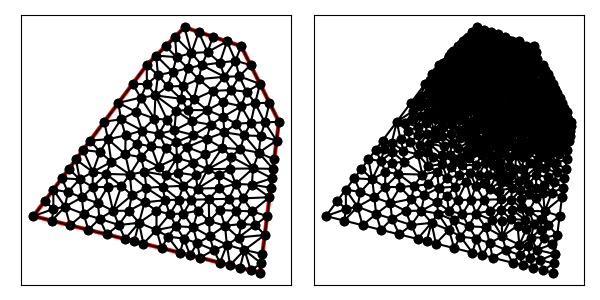

The data file committed next to this chart (first rows):
8.000000000000000000e+00, 1.100000000000000000e+01, 2.000000000000000000e+00, 3.000000000000000000e+00, 1.400000000000000000e+01, 0.000000000000000000e+00, 1.500000000000000000e+01, 8.000000000000000000e+00, 1.300000000000000000e+01, 1.200000000000000000e+01, 1.000000000000000000e+01, 1.300000000000000000e+01, 1.225000000000000000e+01, 1.225000000000000000e+01, 1.150000000000000000e+01, 1.250000000000000000e+01, 1.122394951760325021e+01, 1.168607714116452279e+01, 1.165798317253441674e+01, 1.214535904705484093e+01, 0.000000000000000000e+00, 5.914736775395239288e-02
8.000000000000000000e+00, 1.100000000000000000e+01, 2.000000000000000000e+00, 3.000000000000000000e+00, 1.400000000000000000e+01, 0.000000000000000000e+00, 1.500000000000000000e+01, 8.000000000000000000e+00, 1.300000000000000000e+01, 1.200000000000000000e+01, 1.000000000000000000e+01, 1.300000000000000000e+01, 1.201437622871083022e+01, 9.041578428177787785e+00, 1.205392133241981156e+01, 8.260804101814613887e+00, 1.300176307306611534e+01, 8.816244543655237464e+00, 1.235668687806558630e+01, 8.706209024549211861e+00, 0.000000000000000000e+00, 7.669650271600811364e-02
8.000000000000000000e+00, 1.100000000000000000e+01, 2.000000000000000000e+00, 3.000000000000000000e+00, 1.400000000000000000e+01, 0.000000000000000000e+00, 1.500000000000000000e+01, 8.000000000000000000e+00, 1.300000000000000000e+01, 1.200000000000000000e+01, 1.000000000000000000e+01, 1.300000000000000000e+01, 1.036607142857142883e+01, 1.163392857142857117e+01, 9.576264880952381375e+00, 1.141852678571428648e+01, 1.017078158992023162e+01, 1.083453249637418381e+01, 1.003770596648134728e+01, 1.129566261783901382e+01, 0.000000000000000000e+00, 4.965651161173936096e-02
8.000000000000000000e+00, 1.100000000000000000e+01, 2.000000000000000000e+00, 3.000000000000000000e+00, 1.400000000000000000e+01, 0.000000000000000000e+00, 1.500000000000000000e+01, 8.000000000000000000e+00, 1.300000000000000000e+01, 1.200000000000000000e+01, 1.000000000000000000e+01, 1.300000000000000000e+01, 9.576264880952381375e+00, 1.141852678571428648e+01, 1.036607142857142883e+01, 1.163392857142857117e+01, 9.500000000000000000e+00, 1.250000000000000000e+01, 9.814112103174602808e+00, 1.185081845238095433e+01, 0.000000000000000000e+00, 4.232451521474539513e-02
8.000000000000000000e+00, 1.100000000000000000e+01, 2.000000000000000000e+00, 3.000000000000000000e+00, 1.400000000000000000e+01, 0.000000000000000000e+00, 1.500000000000000000e+01, 8.000000000000000000e+00, 1.300000000000000000e+01, 1.200000000000000000e+01, 1.000000000000000000e+01, 1.300000000000000000e+01, 8.000000000000000000e+00, 1.100000000000000000e+01, 8.595010889220308314e+00, 1.047337326047446382e+01, 8.500000000000000000e+00, 1.150000000000000000e+01, 8.365003629740103364e+00, 1.099112442015815283e+01, 1.000000000000000000e+00, 1.982301074413498135e-02
8.000000000000000000e+00, 1.100000000000000000e+01, 2.000000000000000000e+00, 3.000000000000000000e+00, 1.400000000000000000e+01, 0.000000000000000000e+00, 1.500000000000000000e+01, 8.000000000000000000e+00, 1.300000000000000000e+01, 1.200000000000000000e+01, 1.000000000000000000e+01, 1.300000000000000000e+01, 1.350000000000000000e+01, 1.100000000000000000e+01, 1.300000000000000000e+01, 1.200000000000000000e+01, 1.269999999999999929e+01, 1.122499999999999964e+01, 1.306666666666666821e+01, 1.140833333333333321e+01, 0.000000000000000000e+00, 7.015548066369900471e-02
8.000000000000000000e+00, 1.100000000000000000e+01, 2.000000000000000000e+00, 3.000000000000000000e+00, 1.400000000000000000e+01, 0.000000000000000000e+00, 1.500000000000000000e+01, 8.000000000000000000e+00, 1.300000000000000000e+01, 1.200000000000000000e+01, 1.000000000000000000e+01, 1.300000000000000000e+01, 1.048933350745137005e+01, 9.175795231380192263e+00, 1.075000000000000000e+01, 1.025000000000000000e+01, 9.911732265750512028e+00, 9.884684974418542325e+00, 1.038368859106729403e+01, 9.770160068599578196e+00, 0.000000000000000000e+00, 6.429471775389956900e-02
8.000000000000000000e+00, 1.100000000000000000e+01, 2.000000000000000000e+00, 3.000000000000000000e+00, 1.400000000000000000e+01, 0.000000000000000000e+00, 1.500000000000000000e+01, 8.000000000000000000e+00, 1.300000000000000000e+01, 1.200000000000000000e+01, 1.000000000000000000e+01, 1.300000000000000000e+01, 1.116676899386497546e+01, 7.080771028087121444e+00, 1.110823209283378077e+01, 6.275376000600691562e+00, 1.200424047754684054e+01, 6.615078005287630347e+00, 1.142641385474853166e+01, 6.657075011325147784e+00, 0.000000000000000000e+00, 1.135508558437428178e-01
8.000000000000000000e+00, 1.100000000000000000e+01, 2.000000000000000000e+00, 3.000000000000000000e+00, 1.400000000000000000e+01, 0.000000000000000000e+00, 1.500000000000000000e+01, 8.000000000000000000e+00, 1.300000000000000000e+01, 1.200000000000000000e+01, 1.000000000000000000e+01, 1.300000000000000000e+01, 8.642249388079104477e+00, 7.357716001992375965e+00, 9.017099056603774088e+00, 6.604363207547169878e+00, 9.563200210057937412e+00, 6.921935981475311195e+00, 9.074182884913604141e+00, 6.961338397004952050e+00, 0.000000000000000000e+00, 1.471727914146021277e-01
8.000000000000000000e+00, 1.100000000000000000e+01, 2.000000000000000000e+00, 3.000000000000000000e+00, 1.400000000000000000e+01, 0.000000000000000000e+00, 1.500000000000000000e+01, 8.000000000000000000e+00, 1.300000000000000000e+01, 1.200000000000000000e+01, 1.000000000000000000e+01, 1.300000000000000000e+01, 1.122394951760325021e+01, 1.168607714116452279e+01, 1.091428075977866996e+01, 1.099202982062168665e+01, 1.187500000000000000e+01, 1.112500000000000000e+01, 1.133774342579397398e+01, 1.126770232059540433e+01, 0.000000000000000000e+00, 6.258605767748981474e-02
8.000000000000000000e+00, 1.100000000000000000e+01, 2.000000000000000000e+00, 3.000000000000000000e+00, 1.400000000000000000e+01, 0.000000000000000000e+00, 1.500000000000000000e+01, 8.000000000000000000e+00, 1.300000000000000000e+01, 1.200000000000000000e+01, 1.000000000000000000e+01, 1.300000000000000000e+01, 9.000000000000000000e+00, 1.200000000000000000e+01, 9.576264880952381375e+00, 1.141852678571428648e+01, 9.500000000000000000e+00, 1.250000000000000000e+01, 9.358754960317460458e+00, 1.197284226190476097e+01, 0.000000000000000000e+00, 3.203142846023447621e-02
8.000000000000000000e+00, 1.100000000000000000e+01, 2.000000000000000000e+00, 3.000000000000000000e+00, 1.400000000000000000e+01, 0.000000000000000000e+00, 1.500000000000000000e+01, 8.000000000000000000e+00, 1.300000000000000000e+01, 1.200000000000000000e+01, 1.000000000000000000e+01, 1.300000000000000000e+01, 1.075000000000000000e+01, 1.275000000000000000e+01, 1.000000000000000000e+01, 1.300000000000000000e+01, 1.036607142857142883e+01, 1.163392857142857117e+01, 1.037202380952381020e+01, 1.246130952380952372e+01, 0.000000000000000000e+00, 5.177637810497177223e-02
8.000000000000000000e+00, 1.100000000000000000e+01, 2.000000000000000000e+00, 3.000000000000000000e+00, 1.400000000000000000e+01, 0.000000000000000000e+00, 1.500000000000000000e+01, 8.000000000000000000e+00, 1.300000000000000000e+01, 1.200000000000000000e+01, 1.000000000000000000e+01, 1.300000000000000000e+01, 9.576264880952381375e+00, 1.141852678571428648e+01, 8.500000000000000000e+00, 1.150000000000000000e+01, 9.375000000000000000e+00, 1.062500000000000000e+01, 9.150421626984126533e+00, 1.118117559523809490e+01, 0.000000000000000000e+00, 1.982301074413498135e-02
8.000000000000000000e+00, 1.100000000000000000e+01, 2.000000000000000000e+00, 3.000000000000000000e+00, 1.400000000000000000e+01, 0.000000000000000000e+00, 1.500000000000000000e+01, 8.000000000000000000e+00, 1.300000000000000000e+01, 1.200000000000000000e+01, 1.000000000000000000e+01, 1.300000000000000000e+01, 1.045841937789007403e+01, 2.410528634092588440e+00, 9.968958102632575091e+00, 1.807812812786489864e+00, 1.067567668695628313e+01, 1.567104835865193113e+00, 1.036768472249297801e+01, 1.928482094248090251e+00, 0.000000000000000000e+00, 5.000000000000000000e-01
8.000000000000000000e+00, 1.100000000000000000e+01, 2.000000000000000000e+00, 3.000000000000000000e+00, 1.400000000000000000e+01, 0.000000000000000000e+00, 1.500000000000000000e+01, 8.000000000000000000e+00, 1.300000000000000000e+01, 1.200000000000000000e+01, 1.000000000000000000e+01, 1.300000000000000000e+01, 1.036607142857142883e+01, 1.163392857142857117e+01, 1.000000000000000000e+01, 1.300000000000000000e+01, 9.500000000000000000e+00, 1.250000000000000000e+01, 9.955357142857144126e+00, 1.237797619047618980e+01, 0.000000000000000000e+00, 4.232451521474539513e-02
8.000000000000000000e+00, 1.100000000000000000e+01, 2.000000000000000000e+00, 3.000000000000000000e+00, 1.400000000000000000e+01, 0.000000000000000000e+00, 1.500000000000000000e+01, 8.000000000000000000e+00, 1.300000000000000000e+01, 1.200000000000000000e+01, 1.000000000000000000e+01, 1.300000000000000000e+01, 9.462468719943919027e+00, 7.545580193701955096e+00, 9.556614249114069537e+00, 8.582585580084920451e+00, 9.077901572101879424e+00, 8.103269730568520401e+00, 9.365661513719956588e+00, 8.077145168118464724e+00, 0.000000000000000000e+00, 1.028840603391400904e-01
8.000000000000000000e+00, 1.100000000000000000e+01, 2.000000000000000000e+00, 3.000000000000000000e+00, 1.400000000000000000e+01, 0.000000000000000000e+00, 1.500000000000000000e+01, 8.000000000000000000e+00, 1.300000000000000000e+01, 1.200000000000000000e+01, 1.000000000000000000e+01, 1.300000000000000000e+01, 1.350000000000000000e+01, 1.100000000000000000e+01, 1.290075564657920637e+01, 1.040407563228162324e+01, 1.400000000000000000e+01, 1.000000000000000000e+01, 1.346691854885973605e+01, 1.046802521076054227e+01, 0.000000000000000000e+00, 7.646758856648541713e-02
8.000000000000000000e+00, 1.100000000000000000e+01, 2.000000000000000000e+00, 3.000000000000000000e+00, 1.400000000000000000e+01, 0.000000000000000000e+00, 1.500000000000000000e+01, 8.000000000000000000e+00, 1.300000000000000000e+01, 1.200000000000000000e+01, 1.000000000000000000e+01, 1.300000000000000000e+01, 1.187500000000000000e+01, 1.112500000000000000e+01, 1.225000000000000000e+01, 1.225000000000000000e+01, 1.122394951760325021e+01, 1.168607714116452279e+01, 1.178298317253441674e+01, 1.168702571372150878e+01, 0.000000000000000000e+00, 6.258605767748981474e-02
8.000000000000000000e+00, 1.100000000000000000e+01, 2.000000000000000000e+00, 3.000000000000000000e+00, 1.400000000000000000e+01, 0.000000000000000000e+00, 1.500000000000000000e+01, 8.000000000000000000e+00, 1.300000000000000000e+01, 1.200000000000000000e+01, 1.000000000000000000e+01, 1.300000000000000000e+01, 8.500000000000000000e+00, 1.150000000000000000e+01, 9.576264880952381375e+00, 1.141852678571428648e+01, 9.000000000000000000e+00, 1.200000000000000000e+01, 9.025421626984126533e+00, 1.163950892857142883e+01, 0.000000000000000000e+00, 1.982301074413498135e-02
8.000000000000000000e+00, 1.100000000000000000e+01, 2.000000000000000000e+00, 3.000000000000000000e+00, 1.400000000000000000e+01, 0.000000000000000000e+00, 1.500000000000000000e+01, 8.000000000000000000e+00, 1.300000000000000000e+01, 1.200000000000000000e+01, 1.000000000000000000e+01, 1.300000000000000000e+01, 1.017078158992023162e+01, 1.083453249637418381e+01, 9.576264880952381375e+00, 1.141852678571428648e+01, 9.375000000000000000e+00, 1.062500000000000000e+01, 9.707348823624203149e+00, 1.095935309402949009e+01, 0.000000000000000000e+00, 4.481628421522823591e-02
8.000000000000000000e+00, 1.100000000000000000e+01, 2.000000000000000000e+00, 3.000000000000000000e+00, 1.400000000000000000e+01, 0.000000000000000000e+00, 1.500000000000000000e+01, 8.000000000000000000e+00, 1.300000000000000000e+01, 1.200000000000000000e+01, 1.000000000000000000e+01, 1.300000000000000000e+01, 9.911732265750512028e+00, 9.884684974418542325e+00, 1.017078158992023162e+01, 1.083453249637418381e+01, 9.375000000000000000e+00, 1.062500000000000000e+01, 9.819171285223580625e+00, 1.044807249026424323e+01, 0.000000000000000000e+00, 4.481628421522823591e-02
8.000000000000000000e+00, 1.100000000000000000e+01, 2.000000000000000000e+00, 3.000000000000000000e+00, 1.400000000000000000e+01, 0.000000000000000000e+00, 1.500000000000000000e+01, 8.000000000000000000e+00, 1.300000000000000000e+01, 1.200000000000000000e+01, 1.000000000000000000e+01, 1.300000000000000000e+01, 1.091428075977866996e+01, 1.099202982062168665e+01, 1.017078158992023162e+01, 1.083453249637418381e+01, 1.075000000000000000e+01, 1.025000000000000000e+01, 1.061168744989963386e+01, 1.069218743899862289e+01, 0.000000000000000000e+00, 5.770353251386266952e-02
8.000000000000000000e+00, 1.100000000000000000e+01, 2.000000000000000000e+00, 3.000000000000000000e+00, 1.400000000000000000e+01, 0.000000000000000000e+00, 1.500000000000000000e+01, 8.000000000000000000e+00, 1.300000000000000000e+01, 1.200000000000000000e+01, 1.000000000000000000e+01, 1.300000000000000000e+01, 8.642249388079104477e+00, 7.357716001992375965e+00, 8.237702835902643628e+00, 6.686489322858245821e+00, 9.017099056603774088e+00, 6.604363207547169878e+00, 8.632350426861840731e+00, 6.882856177465931147e+00, 0.000000000000000000e+00, 1.471727914146021277e-01
8.000000000000000000e+00, 1.100000000000000000e+01, 2.000000000000000000e+00, 3.000000000000000000e+00, 1.400000000000000000e+01, 0.000000000000000000e+00, 1.500000000000000000e+01, 8.000000000000000000e+00, 1.300000000000000000e+01, 1.200000000000000000e+01, 1.000000000000000000e+01, 1.300000000000000000e+01, 1.122394951760325021e+01, 1.168607714116452279e+01, 1.075000000000000000e+01, 1.275000000000000000e+01, 1.036607142857142883e+01, 1.163392857142857117e+01, 1.078000698205822694e+01, 1.202333523753103073e+01, 0.000000000000000000e+00, 5.813457381608125307e-02
8.000000000000000000e+00, 1.100000000000000000e+01, 2.000000000000000000e+00, 3.000000000000000000e+00, 1.400000000000000000e+01, 0.000000000000000000e+00, 1.500000000000000000e+01, 8.000000000000000000e+00, 1.300000000000000000e+01, 1.200000000000000000e+01, 1.000000000000000000e+01, 1.300000000000000000e+01, 1.201437622871083022e+01, 9.041578428177787785e+00, 1.246900684931506831e+01, 9.677568493150683793e+00, 1.149781301440738446e+01, 9.628378913490909241e+00, 1.199373203081109374e+01, 9.449175278273127532e+00, 0.000000000000000000e+00, 7.392672469235417321e-02
8.000000000000000000e+00, 1.100000000000000000e+01, 2.000000000000000000e+00, 3.000000000000000000e+00, 1.400000000000000000e+01, 0.000000000000000000e+00, 1.500000000000000000e+01, 8.000000000000000000e+00, 1.300000000000000000e+01, 1.200000000000000000e+01, 1.000000000000000000e+01, 1.300000000000000000e+01, 1.075000000000000000e+01, 1.275000000000000000e+01, 1.122394951760325021e+01, 1.168607714116452279e+01, 1.150000000000000000e+01, 1.250000000000000000e+01, 1.115798317253441674e+01, 1.231202571372150878e+01, 0.000000000000000000e+00, 5.914736775395239288e-02
8.000000000000000000e+00, 1.100000000000000000e+01, 2.000000000000000000e+00, 3.000000000000000000e+00, 1.400000000000000000e+01, 0.000000000000000000e+00, 1.500000000000000000e+01, 8.000000000000000000e+00, 1.300000000000000000e+01, 1.200000000000000000e+01, 1.000000000000000000e+01, 1.300000000000000000e+01, 1.269999999999999929e+01, 1.122499999999999964e+01, 1.225000000000000000e+01, 1.225000000000000000e+01, 1.187500000000000000e+01, 1.112500000000000000e+01, 1.227500000000000036e+01, 1.153333333333333321e+01, 0.000000000000000000e+00, 6.564161344501720508e-02
8.000000000000000000e+00, 1.100000000000000000e+01, 2.000000000000000000e+00, 3.000000000000000000e+00, 1.400000000000000000e+01, 0.000000000000000000e+00, 1.500000000000000000e+01, 8.000000000000000000e+00, 1.300000000000000000e+01, 1.200000000000000000e+01, 1.000000000000000000e+01, 1.300000000000000000e+01, 1.036607142857142883e+01, 1.163392857142857117e+01, 1.017078158992023162e+01, 1.083453249637418381e+01, 1.091428075977866996e+01, 1.099202982062168665e+01, 1.048371125942344406e+01, 1.115349696280814840e+01, 0.000000000000000000e+00, 5.770353251386266952e-02
8.000000000000000000e+00, 1.100000000000000000e+01, 2.000000000000000000e+00, 3.000000000000000000e+00, 1.400000000000000000e+01, 0.000000000000000000e+00, 1.500000000000000000e+01, 8.000000000000000000e+00, 1.300000000000000000e+01, 1.200000000000000000e+01, 1.000000000000000000e+01, 1.300000000000000000e+01, 1.091428075977866996e+01, 1.099202982062168665e+01, 1.075000000000000000e+01, 1.025000000000000000e+01, 1.211659297092024623e+01, 1.037854452529122362e+01, 1.126029124356630540e+01, 1.054019144863763735e+01, 0.000000000000000000e+00, 6.472652997896202742e-02
8.000000000000000000e+00, 1.100000000000000000e+01, 2.000000000000000000e+00, 3.000000000000000000e+00, 1.400000000000000000e+01, 0.000000000000000000e+00, 1.500000000000000000e+01, 8.000000000000000000e+00, 1.300000000000000000e+01, 1.200000000000000000e+01, 1.000000000000000000e+01, 1.300000000000000000e+01, 1.036607142857142883e+01, 1.163392857142857117e+01, 1.091428075977866996e+01, 1.099202982062168665e+01, 1.122394951760325021e+01, 1.168607714116452279e+01, 1.083476723531778418e+01, 1.143734517773826020e+01, 0.000000000000000000e+00, 5.813457381608125307e-02
8.000000000000000000e+00, 1.100000000000000000e+01, 2.000000000000000000e+00, 3.000000000000000000e+00, 1.400000000000000000e+01, 0.000000000000000000e+00, 1.500000000000000000e+01, 8.000000000000000000e+00, 1.300000000000000000e+01, 1.200000000000000000e+01, 1.000000000000000000e+01, 1.300000000000000000e+01, 8.595010889220308314e+00, 1.047337326047446382e+01, 8.463851781185287138e+00, 9.389819491707321220e+00, 9.109098108572837305e+00, 9.867495375111065670e+00, 8.722653592992811511e+00, 9.910229375764282977e+00, 0.000000000000000000e+00, 3.244967656895869634e-02
8.000000000000000000e+00, 1.100000000000000000e+01, 2.000000000000000000e+00, 3.000000000000000000e+00, 1.400000000000000000e+01, 0.000000000000000000e+00, 1.500000000000000000e+01, 8.000000000000000000e+00, 1.300000000000000000e+01, 1.200000000000000000e+01, 1.000000000000000000e+01, 1.300000000000000000e+01, 1.290075564657920637e+01, 1.040407563228162324e+01, 1.211659297092024623e+01, 1.037854452529122362e+01, 1.246900684931506831e+01, 9.677568493150683793e+00, 1.249545182227150519e+01, 1.015339621690784355e+01, 0.000000000000000000e+00, 7.646758856648541713e-02
8.000000000000000000e+00, 1.100000000000000000e+01, 2.000000000000000000e+00, 3.000000000000000000e+00, 1.400000000000000000e+01, 0.000000000000000000e+00, 1.500000000000000000e+01, 8.000000000000000000e+00, 1.300000000000000000e+01, 1.200000000000000000e+01, 1.000000000000000000e+01, 1.300000000000000000e+01, 1.149781301440738446e+01, 9.628378913490909241e+00, 1.120790837265550266e+01, 8.609343369239256916e+00, 1.201437622871083022e+01, 9.041578428177787785e+00, 1.157336587192457245e+01, 9.093100236969318573e+00, 0.000000000000000000e+00, 7.392672469235417321e-02
8.000000000000000000e+00, 1.100000000000000000e+01, 2.000000000000000000e+00, 3.000000000000000000e+00, 1.400000000000000000e+01, 0.000000000000000000e+00, 1.500000000000000000e+01, 8.000000000000000000e+00, 1.300000000000000000e+01, 1.200000000000000000e+01, 1.000000000000000000e+01, 1.300000000000000000e+01, 1.225000000000000000e+01, 1.225000000000000000e+01, 1.269999999999999929e+01, 1.122499999999999964e+01, 1.300000000000000000e+01, 1.200000000000000000e+01, 1.265000000000000036e+01, 1.182500000000000107e+01, 0.000000000000000000e+00, 7.015548066369900471e-02
8.000000000000000000e+00, 1.100000000000000000e+01, 2.000000000000000000e+00, 3.000000000000000000e+00, 1.400000000000000000e+01, 0.000000000000000000e+00, 1.500000000000000000e+01, 8.000000000000000000e+00, 1.300000000000000000e+01, 1.200000000000000000e+01, 1.000000000000000000e+01, 1.300000000000000000e+01, 1.350000000000000000e+01, 1.100000000000000000e+01, 1.269999999999999929e+01, 1.122499999999999964e+01, 1.290075564657920637e+01, 1.040407563228162324e+01, 1.303358521552640070e+01, 1.087635854409387548e+01, 0.000000000000000000e+00, 7.158808733881168174e-02
8.000000000000000000e+00, 1.100000000000000000e+01, 2.000000000000000000e+00, 3.000000000000000000e+00, 1.400000000000000000e+01, 0.000000000000000000e+00, 1.500000000000000000e+01, 8.000000000000000000e+00, 1.300000000000000000e+01, 1.200000000000000000e+01, 1.000000000000000000e+01, 1.300000000000000000e+01, 1.290075564657920637e+01, 1.040407563228162324e+01, 1.269999999999999929e+01, 1.122499999999999964e+01, 1.211659297092024623e+01, 1.037854452529122362e+01, 1.257244953916648456e+01, 1.066920671919094765e+01, 0.000000000000000000e+00, 7.158808733881168174e-02
8.000000000000000000e+00, 1.100000000000000000e+01, 2.000000000000000000e+00, 3.000000000000000000e+00, 1.400000000000000000e+01, 0.000000000000000000e+00, 1.500000000000000000e+01, 8.000000000000000000e+00, 1.300000000000000000e+01, 1.200000000000000000e+01, 1.000000000000000000e+01, 1.300000000000000000e+01, 1.149781301440738446e+01, 9.628378913490909241e+00, 1.246900684931506831e+01, 9.677568493150683793e+00, 1.211659297092024623e+01, 1.037854452529122362e+01, 1.202780427821423359e+01, 9.894830643977606144e+00, 0.000000000000000000e+00, 7.392672469235417321e-02
8.000000000000000000e+00, 1.100000000000000000e+01, 2.000000000000000000e+00, 3.000000000000000000e+00, 1.400000000000000000e+01, 0.000000000000000000e+00, 1.500000000000000000e+01, 8.000000000000000000e+00, 1.300000000000000000e+01, 1.200000000000000000e+01, 1.000000000000000000e+01, 1.300000000000000000e+01, 1.201437622871083022e+01, 9.041578428177787785e+00, 1.120790837265550266e+01, 8.609343369239256916e+00, 1.205392133241981156e+01, 8.260804101814613887e+00, 1.175873531126204874e+01, 8.637241966410552862e+00, 0.000000000000000000e+00, 7.733376546768591653e-02
8.000000000000000000e+00, 1.100000000000000000e+01, 2.000000000000000000e+00, 3.000000000000000000e+00, 1.400000000000000000e+01, 0.000000000000000000e+00, 1.500000000000000000e+01, 8.000000000000000000e+00, 1.300000000000000000e+01, 1.200000000000000000e+01, 1.000000000000000000e+01, 1.300000000000000000e+01, 1.211659297092024623e+01, 1.037854452529122362e+01, 1.269999999999999929e+01, 1.122499999999999964e+01, 1.187500000000000000e+01, 1.112500000000000000e+01, 1.223053099030674851e+01, 1.090951484176374287e+01, 0.000000000000000000e+00, 6.564161344501720508e-02
8.000000000000000000e+00, 1.100000000000000000e+01, 2.000000000000000000e+00, 3.000000000000000000e+00, 1.400000000000000000e+01, 0.000000000000000000e+00, 1.500000000000000000e+01, 8.000000000000000000e+00, 1.300000000000000000e+01, 1.200000000000000000e+01, 1.000000000000000000e+01, 1.300000000000000000e+01, 1.290075564657920637e+01, 1.040407563228162324e+01, 1.246900684931506831e+01, 9.677568493150683793e+00, 1.328726425002218470e+01, 9.588261389652696920e+00, 1.288567558197215313e+01, 9.889968505028333468e+00, 0.000000000000000000e+00, 6.848779465138554734e-02
8.000000000000000000e+00, 1.100000000000000000e+01, 2.000000000000000000e+00, 3.000000000000000000e+00, 1.400000000000000000e+01, 0.000000000000000000e+00, 1.500000000000000000e+01, 8.000000000000000000e+00, 1.300000000000000000e+01, 1.200000000000000000e+01, 1.000000000000000000e+01, 1.300000000000000000e+01, 1.091428075977866996e+01, 1.099202982062168665e+01, 1.211659297092024623e+01, 1.037854452529122362e+01, 1.187500000000000000e+01, 1.112500000000000000e+01, 1.163529124356630540e+01, 1.083185811530430520e+01, 0.000000000000000000e+00, 6.472652997896202742e-02
8.000000000000000000e+00, 1.100000000000000000e+01, 2.000000000000000000e+00, 3.000000000000000000e+00, 1.400000000000000000e+01, 0.000000000000000000e+00, 1.500000000000000000e+01, 8.000000000000000000e+00, 1.300000000000000000e+01, 1.200000000000000000e+01, 1.000000000000000000e+01, 1.300000000000000000e+01, 1.149781301440738446e+01, 9.628378913490909241e+00, 1.211659297092024623e+01, 1.037854452529122362e+01, 1.075000000000000000e+01, 1.025000000000000000e+01, 1.145480199510920905e+01, 1.008564114626071095e+01, 0.000000000000000000e+00, 6.883730508603394527e-02
8.000000000000000000e+00, 1.100000000000000000e+01, 2.000000000000000000e+00, 3.000000000000000000e+00, 1.400000000000000000e+01, 0.000000000000000000e+00, 1.500000000000000000e+01, 8.000000000000000000e+00, 1.300000000000000000e+01, 1.200000000000000000e+01, 1.000000000000000000e+01, 1.300000000000000000e+01, 1.075000000000000000e+01, 1.025000000000000000e+01, 1.048933350745137005e+01, 9.175795231380192263e+00, 1.149781301440738446e+01, 9.628378913490909241e+00, 1.091238217395291876e+01, 9.684724714957033243e+00, 0.000000000000000000e+00, 6.883730508603394527e-02
8.000000000000000000e+00, 1.100000000000000000e+01, 2.000000000000000000e+00, 3.000000000000000000e+00, 1.400000000000000000e+01, 0.000000000000000000e+00, 1.500000000000000000e+01, 8.000000000000000000e+00, 1.300000000000000000e+01, 1.200000000000000000e+01, 1.000000000000000000e+01, 1.300000000000000000e+01, 1.138564189130158333e+01, 7.839720146191835326e+00, 1.120790837265550266e+01, 8.609343369239256916e+00, 1.039166707310342730e+01, 8.015509946468972302e+00, 1.099507244568683717e+01, 8.154857820633354848e+00, 0.000000000000000000e+00, 8.609407735750368440e-02
8.000000000000000000e+00, 1.100000000000000000e+01, 2.000000000000000000e+00, 3.000000000000000000e+00, 1.400000000000000000e+01, 0.000000000000000000e+00, 1.500000000000000000e+01, 8.000000000000000000e+00, 1.300000000000000000e+01, 1.200000000000000000e+01, 1.000000000000000000e+01, 1.300000000000000000e+01, 1.075000000000000000e+01, 1.025000000000000000e+01, 1.017078158992023162e+01, 1.083453249637418381e+01, 9.911732265750512028e+00, 9.884684974418542325e+00, 1.027750461855691455e+01, 1.032307249026424323e+01, 0.000000000000000000e+00, 5.770353251386266952e-02
8.000000000000000000e+00, 1.100000000000000000e+01, 2.000000000000000000e+00, 3.000000000000000000e+00, 1.400000000000000000e+01, 0.000000000000000000e+00, 1.500000000000000000e+01, 8.000000000000000000e+00, 1.300000000000000000e+01, 1.200000000000000000e+01, 1.000000000000000000e+01, 1.300000000000000000e+01, 9.462468719943919027e+00, 7.545580193701955096e+00, 9.563200210057937412e+00, 6.921935981475311195e+00, 1.047275585328979908e+01, 7.294016667419703559e+00, 9.832808261097218505e+00, 7.253844280865656913e+00, 0.000000000000000000e+00, 1.198846452430333276e-01
8.000000000000000000e+00, 1.100000000000000000e+01, 2.000000000000000000e+00, 3.000000000000000000e+00, 1.400000000000000000e+01, 0.000000000000000000e+00, 1.500000000000000000e+01, 8.000000000000000000e+00, 1.300000000000000000e+01, 1.200000000000000000e+01, 1.000000000000000000e+01, 1.300000000000000000e+01, 7.679444824081717691e+00, 9.272760232797118363e+00, 7.424992882626982649e+00, 8.521593570904430592e+00, 8.403247544583397399e+00, 8.164518843891876543e+00, 7.835895083764032876e+00, 8.652957549197807907e+00, 0.000000000000000000e+00, 1.103637161529806426e-01
8.000000000000000000e+00, 1.100000000000000000e+01, 2.000000000000000000e+00, 3.000000000000000000e+00, 1.400000000000000000e+01, 0.000000000000000000e+00, 1.500000000000000000e+01, 8.000000000000000000e+00, 1.300000000000000000e+01, 1.200000000000000000e+01, 1.000000000000000000e+01, 1.300000000000000000e+01, 1.018988743194248947e+01, 8.616747801105256954e+00, 9.810846124758448639e+00, 9.212724495253688417e+00, 9.556614249114069537e+00, 8.582585580084920451e+00, 9.852449268605001365e+00, 8.804019292147954090e+00, 0.000000000000000000e+00, 7.980355097451262425e-02
8.000000000000000000e+00, 1.100000000000000000e+01, 2.000000000000000000e+00, 3.000000000000000000e+00, 1.400000000000000000e+01, 0.000000000000000000e+00, 1.500000000000000000e+01, 8.000000000000000000e+00, 1.300000000000000000e+01, 1.200000000000000000e+01, 1.000000000000000000e+01, 1.300000000000000000e+01, 1.048933350745137005e+01, 9.175795231380192263e+00, 9.911732265750512028e+00, 9.884684974418542325e+00, 9.810846124758448639e+00, 9.212724495253688417e+00, 1.007063729932010965e+01, 9.424401567017474335e+00, 0.000000000000000000e+00, 6.429471775389956900e-02
8.000000000000000000e+00, 1.100000000000000000e+01, 2.000000000000000000e+00, 3.000000000000000000e+00, 1.400000000000000000e+01, 0.000000000000000000e+00, 1.500000000000000000e+01, 8.000000000000000000e+00, 1.300000000000000000e+01, 1.200000000000000000e+01, 1.000000000000000000e+01, 1.300000000000000000e+01, 9.109098108572837305e+00, 9.867495375111065670e+00, 9.911732265750512028e+00, 9.884684974418542325e+00, 9.375000000000000000e+00, 1.062500000000000000e+01, 9.465276791441116444e+00, 1.012572678317653718e+01, 0.000000000000000000e+00, 4.481628421522823591e-02
8.000000000000000000e+00, 1.100000000000000000e+01, 2.000000000000000000e+00, 3.000000000000000000e+00, 1.400000000000000000e+01, 0.000000000000000000e+00, 1.500000000000000000e+01, 8.000000000000000000e+00, 1.300000000000000000e+01, 1.200000000000000000e+01, 1.000000000000000000e+01, 1.300000000000000000e+01, 9.810846124758448639e+00, 9.212724495253688417e+00, 9.911732265750512028e+00, 9.884684974418542325e+00, 9.109098108572837305e+00, 9.867495375111065670e+00, 9.610558833027265990e+00, 9.654968281594431545e+00, 0.000000000000000000e+00, 4.987339554747699522e-02
8.000000000000000000e+00, 1.100000000000000000e+01, 2.000000000000000000e+00, 3.000000000000000000e+00, 1.400000000000000000e+01, 0.000000000000000000e+00, 1.500000000000000000e+01, 8.000000000000000000e+00, 1.300000000000000000e+01, 1.200000000000000000e+01, 1.000000000000000000e+01, 1.300000000000000000e+01, 8.642249388079104477e+00, 7.357716001992375965e+00, 9.462468719943919027e+00, 7.545580193701955096e+00, 9.077901572101879424e+00, 8.103269730568520401e+00, 9.060873226708300976e+00, 7.668855308754284117e+00, 0.000000000000000000e+00, 1.268520492995975080e-01
8.000000000000000000e+00, 1.100000000000000000e+01, 2.000000000000000000e+00, 3.000000000000000000e+00, 1.400000000000000000e+01, 0.000000000000000000e+00, 1.500000000000000000e+01, 8.000000000000000000e+00, 1.300000000000000000e+01, 1.200000000000000000e+01, 1.000000000000000000e+01, 1.300000000000000000e+01, 9.810846124758448639e+00, 9.212724495253688417e+00, 8.463851781185287138e+00, 9.389819491707321220e+00, 9.556614249114069537e+00, 8.582585580084920451e+00, 9.277104051685935104e+00, 9.061709855681977288e+00, 0.000000000000000000e+00, 7.980355097451262425e-02
8.000000000000000000e+00, 1.100000000000000000e+01, 2.000000000000000000e+00, 3.000000000000000000e+00, 1.400000000000000000e+01, 0.000000000000000000e+00, 1.500000000000000000e+01, 8.000000000000000000e+00, 1.300000000000000000e+01, 1.200000000000000000e+01, 1.000000000000000000e+01, 1.300000000000000000e+01, 7.679444824081717691e+00, 9.272760232797118363e+00, 6.500000000000000000e+00, 9.000000000000000000e+00, 7.424992882626982649e+00, 8.521593570904430592e+00, 7.201479235569567372e+00, 8.931451267900515134e+00, 1.000000000000000000e+00, 1.381445152938446108e-01
8.000000000000000000e+00, 1.100000000000000000e+01, 2.000000000000000000e+00, 3.000000000000000000e+00, 1.400000000000000000e+01, 0.000000000000000000e+00, 1.500000000000000000e+01, 8.000000000000000000e+00, 1.300000000000000000e+01, 1.200000000000000000e+01, 1.000000000000000000e+01, 1.300000000000000000e+01, 8.595010889220308314e+00, 1.047337326047446382e+01, 9.109098108572837305e+00, 9.867495375111065670e+00, 9.375000000000000000e+00, 1.062500000000000000e+01, 9.026369665931047948e+00, 1.032195621186184376e+01, 0.000000000000000000e+00, 3.244967656895869634e-02
8.000000000000000000e+00, 1.100000000000000000e+01, 2.000000000000000000e+00, 3.000000000000000000e+00, 1.400000000000000000e+01, 0.000000000000000000e+00, 1.500000000000000000e+01, 8.000000000000000000e+00, 1.300000000000000000e+01, 1.200000000000000000e+01, 1.000000000000000000e+01, 1.300000000000000000e+01, 9.810846124758448639e+00, 9.212724495253688417e+00, 9.109098108572837305e+00, 9.867495375111065670e+00, 8.463851781185287138e+00, 9.389819491707321220e+00, 9.127932004838857694e+00, 9.490013120690692361e+00, 0.000000000000000000e+00, 4.987339554747699522e-02
8.000000000000000000e+00, 1.100000000000000000e+01, 2.000000000000000000e+00, 3.000000000000000000e+00, 1.400000000000000000e+01, 0.000000000000000000e+00, 1.500000000000000000e+01, 8.000000000000000000e+00, 1.300000000000000000e+01, 1.200000000000000000e+01, 1.000000000000000000e+01, 1.300000000000000000e+01, 8.500000000000000000e+00, 1.150000000000000000e+01, 8.595010889220308314e+00, 1.047337326047446382e+01, 9.375000000000000000e+00, 1.062500000000000000e+01, 8.823336963073435513e+00, 1.086612442015815283e+01, 0.000000000000000000e+00, 1.982301074413498135e-02
8.000000000000000000e+00, 1.100000000000000000e+01, 2.000000000000000000e+00, 3.000000000000000000e+00, 1.400000000000000000e+01, 0.000000000000000000e+00, 1.500000000000000000e+01, 8.000000000000000000e+00, 1.300000000000000000e+01, 1.200000000000000000e+01, 1.000000000000000000e+01, 1.300000000000000000e+01, 8.000000000000000000e+00, 1.100000000000000000e+01, 7.250000000000000000e+00, 1.000000000000000000e+01, 8.007652596984653925e+00, 9.994755248192086938e+00, 7.752550865661551605e+00, 1.033158508273069565e+01, 1.000000000000000000e+00, 7.412282979255215010e-02
8.000000000000000000e+00, 1.100000000000000000e+01, 2.000000000000000000e+00, 3.000000000000000000e+00, 1.400000000000000000e+01, 0.000000000000000000e+00, 1.500000000000000000e+01, 8.000000000000000000e+00, 1.300000000000000000e+01, 1.200000000000000000e+01, 1.000000000000000000e+01, 1.300000000000000000e+01, 1.116676899386497546e+01, 7.080771028087121444e+00, 1.047275585328979908e+01, 7.294016667419703559e+00, 1.013422601591343764e+01, 6.651735193927501122e+00, 1.059125028768940346e+01, 7.008840963144774783e+00, 0.000000000000000000e+00, 1.197046364593086637e-01
8.000000000000000000e+00, 1.100000000000000000e+01, 2.000000000000000000e+00, 3.000000000000000000e+00, 1.400000000000000000e+01, 0.000000000000000000e+00, 1.500000000000000000e+01, 8.000000000000000000e+00, 1.300000000000000000e+01, 1.200000000000000000e+01, 1.000000000000000000e+01, 1.300000000000000000e+01, 1.240418846701554756e+01, 5.508364504197699851e+00, 1.271299970555999792e+01, 4.701743840384940754e+00, 1.362590776303682460e+01, 5.521271200084473918e+00, 1.291436531187079062e+01, 5.243793181555704841e+00, 0.000000000000000000e+00, 1.830364356513196344e-01
8.000000000000000000e+00, 1.100000000000000000e+01, 2.000000000000000000e+00, 3.000000000000000000e+00, 1.400000000000000000e+01, 0.000000000000000000e+00, 1.500000000000000000e+01, 8.000000000000000000e+00, 1.300000000000000000e+01, 1.200000000000000000e+01, 1.000000000000000000e+01, 1.300000000000000000e+01, 1.122784895848214681e+01, 5.476765003597354742e+00, 1.240418846701554756e+01, 5.508364504197699851e+00, 1.245088598024009130e+01, 6.150864265621465599e+00, 1.202764113524592915e+01, 5.711997924472172805e+00, 0.000000000000000000e+00, 1.636758663931883184e-01
... 243 more rows
